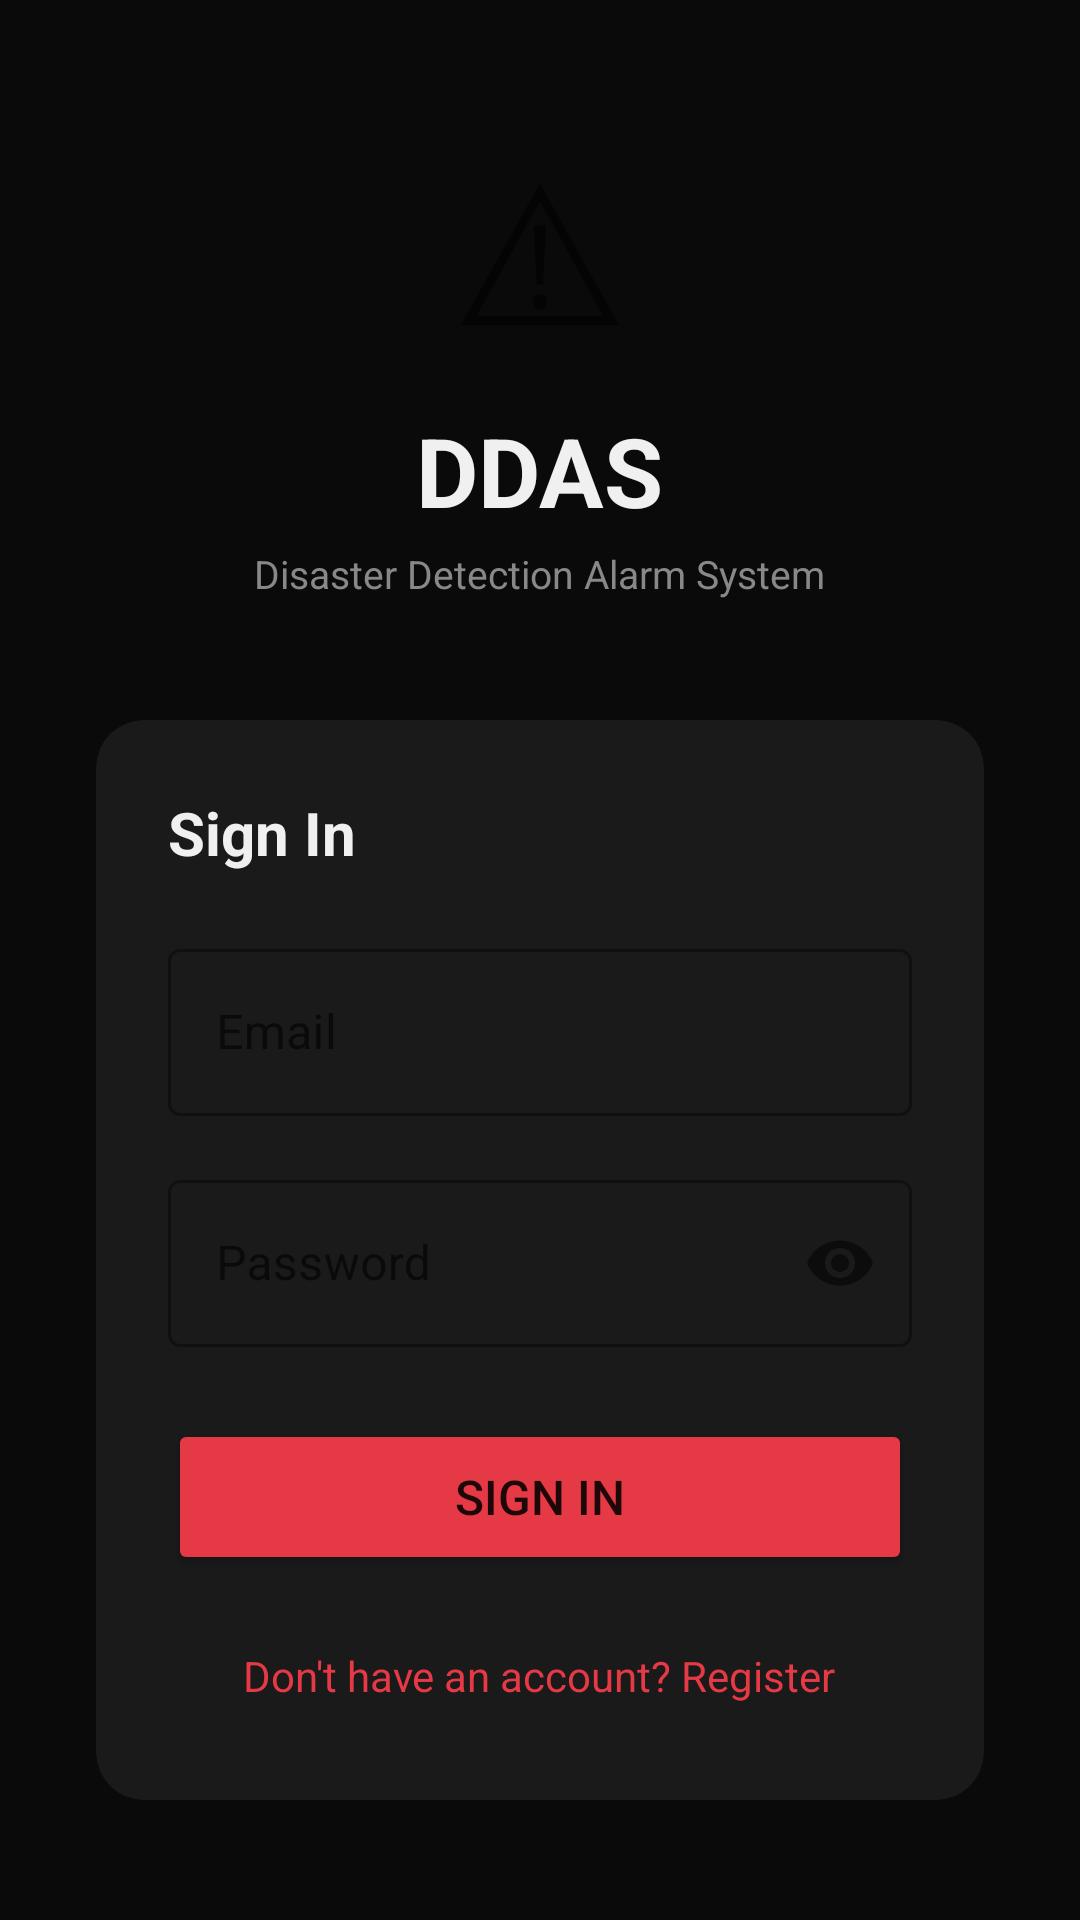

Write the Android layout XML for this screen, with the resource values it uses.
<!-- AndroidManifest.xml: activity theme Theme.DDAS.NoActionBar -->
<!-- res/layout/activity_login.xml -->
<?xml version="1.0" encoding="utf-8"?>
<ScrollView xmlns:android="http://schemas.android.com/apk/res/android"
    android:layout_width="match_parent"
    android:layout_height="match_parent"
    android:background="@color/bg_dark"
    android:fillViewport="true">

    <LinearLayout
        android:layout_width="match_parent"
        android:layout_height="wrap_content"
        android:orientation="vertical"
        android:gravity="center"
        android:padding="32dp">

        
        <TextView
            android:layout_width="wrap_content"
            android:layout_height="wrap_content"
            android:text="⚠"
            android:textSize="64sp"
            android:layout_marginBottom="8dp"/>

        
        <TextView
            android:layout_width="wrap_content"
            android:layout_height="wrap_content"
            android:text="DDAS"
            android:textSize="32sp"
            android:textStyle="bold"
            android:textColor="@color/white"
            android:layout_marginBottom="4dp"/>

        <TextView
            android:layout_width="wrap_content"
            android:layout_height="wrap_content"
            android:text="Disaster Detection Alarm System"
            android:textSize="13sp"
            android:textColor="@color/text_sub"
            android:layout_marginBottom="40dp"/>

        
        <androidx.cardview.widget.CardView
            android:layout_width="match_parent"
            android:layout_height="wrap_content"
            android:backgroundTint="@color/card_bg"
            app:cardCornerRadius="16dp"
            app:cardElevation="0dp"
            xmlns:app="http://schemas.android.com/apk/res-auto">

            <LinearLayout
                android:layout_width="match_parent"
                android:layout_height="wrap_content"
                android:orientation="vertical"
                android:padding="24dp">

                <TextView
                    android:layout_width="wrap_content"
                    android:layout_height="wrap_content"
                    android:text="Sign In"
                    android:textSize="20sp"
                    android:textStyle="bold"
                    android:textColor="@color/white"
                    android:layout_marginBottom="20dp"/>

                
                <com.google.android.material.textfield.TextInputLayout
                    android:layout_width="match_parent"
                    android:layout_height="wrap_content"
                    android:hint="Email"
                    style="@style/Widget.MaterialComponents.TextInputLayout.OutlinedBox"
                    android:layout_marginBottom="16dp">

                    <com.google.android.material.textfield.TextInputEditText
                        android:id="@+id/etEmail"
                        android:layout_width="match_parent"
                        android:layout_height="wrap_content"
                        android:inputType="textEmailAddress"
                        android:textColor="@color/white"/>
                </com.google.android.material.textfield.TextInputLayout>

                
                <com.google.android.material.textfield.TextInputLayout
                    android:layout_width="match_parent"
                    android:layout_height="wrap_content"
                    android:hint="Password"
                    style="@style/Widget.MaterialComponents.TextInputLayout.OutlinedBox"
                    app:passwordToggleEnabled="true"
                    android:layout_marginBottom="24dp">

                    <com.google.android.material.textfield.TextInputEditText
                        android:id="@+id/etPassword"
                        android:layout_width="match_parent"
                        android:layout_height="wrap_content"
                        android:inputType="textPassword"
                        android:textColor="@color/white"/>
                </com.google.android.material.textfield.TextInputLayout>

                
                <ProgressBar
                    android:id="@+id/progressBar"
                    android:layout_width="wrap_content"
                    android:layout_height="wrap_content"
                    android:layout_gravity="center"
                    android:visibility="gone"
                    android:layout_marginBottom="8dp"/>

                
                <Button
                    android:id="@+id/btnLogin"
                    android:layout_width="match_parent"
                    android:layout_height="52dp"
                    android:text="Sign In"
                    android:textSize="16sp"
                    android:backgroundTint="@color/red_primary"
                    android:layout_marginBottom="16dp"/>

                
                <TextView
                    android:id="@+id/tvRegister"
                    android:layout_width="wrap_content"
                    android:layout_height="wrap_content"
                    android:layout_gravity="center"
                    android:text="Don't have an account? Register"
                    android:textColor="@color/red_primary"
                    android:textSize="14sp"
                    android:padding="8dp"/>

            </LinearLayout>
        </androidx.cardview.widget.CardView>

    </LinearLayout>
</ScrollView>
<!-- resources referenced by this layout -->
<resources>
  <color name="bg_dark">#0a0a0a</color>
  <color name="card_bg">#1a1a1a</color>
  <color name="red_primary">#e63946</color>
  <color name="text_sub">#888888</color>
  <color name="white">#F0F0F0</color>
  <style name="Theme.DDAS.NoActionBar" parent="Theme.MaterialComponents.DayNight.NoActionBar">
          <item name="colorPrimary">@color/red_primary</item>
          <item name="colorPrimaryVariant">@color/red_dark</item>
          <item name="colorOnPrimary">@color/white</item>
          <item name="colorSecondary">@color/red_primary</item>
          <item name="colorOnSecondary">@color/white</item>
          <item name="android:statusBarColor">@color/bg_dark</item>
          <item name="android:windowBackground">@color/bg_dark</item>
      </style>
  <color name="red_dark">#9b1a23</color>
</resources>
